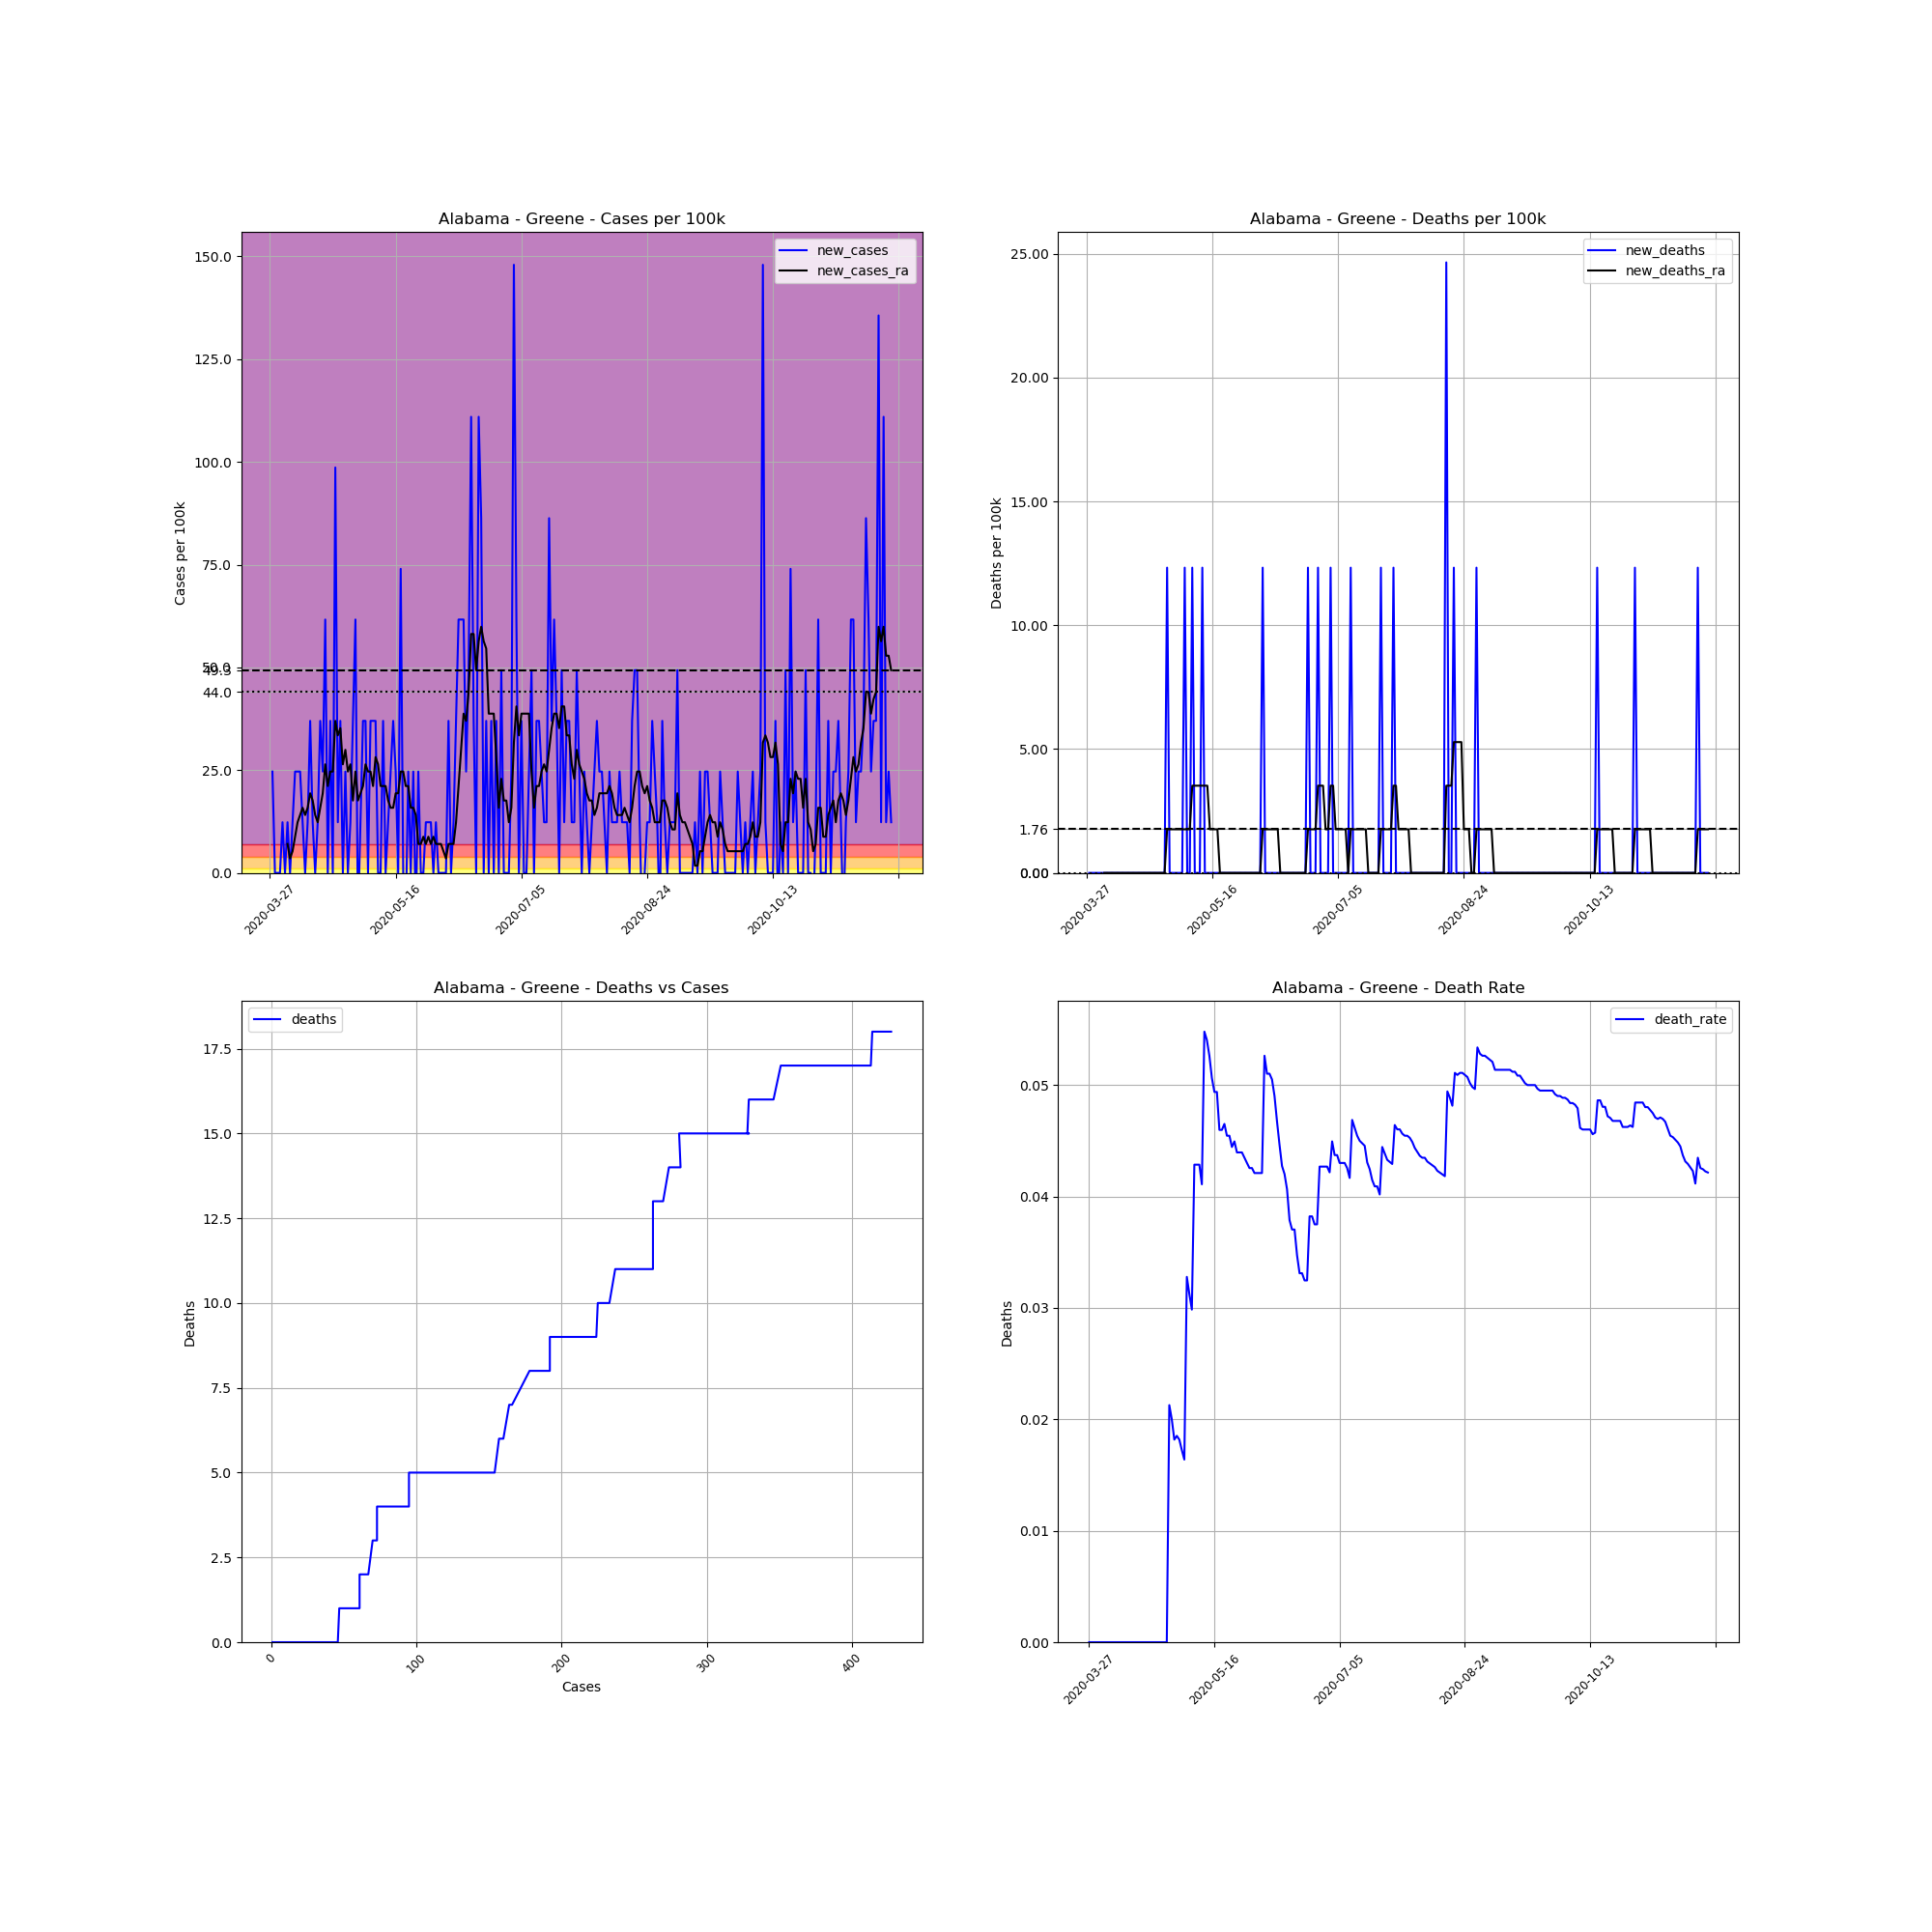

Source data for this figure (header and first rows):
, date, county, state, fips, cases, deaths, COUNTY, STNAME, CTYNAME, POPESTIMATE2019, cases_per_100k, deaths_per_100k, death_rate, new_cases, new_deaths, new_cases_ra, new_deaths_ra
419012, 2020-03-27, Greene, Alabama, 1063, 1, 0.0, 63, Alabama, Greene, 8111, 12.33, 0.0, 0.0, , , , 
419013, 2020-03-28, Greene, Alabama, 1063, 3, 0.0, 63, Alabama, Greene, 8111, 36.99, 0.0, 0.0, 24.66, 0.0, , 
419014, 2020-03-29, Greene, Alabama, 1063, 3, 0.0, 63, Alabama, Greene, 8111, 36.99, 0.0, 0.0, 0.0, 0.0, , 
419015, 2020-03-30, Greene, Alabama, 1063, 3, 0.0, 63, Alabama, Greene, 8111, 36.99, 0.0, 0.0, 0.0, 0.0, , 
419016, 2020-03-31, Greene, Alabama, 1063, 3, 0.0, 63, Alabama, Greene, 8111, 36.99, 0.0, 0.0, 0.0, 0.0, , 
419017, 2020-04-01, Greene, Alabama, 1063, 4, 0.0, 63, Alabama, Greene, 8111, 49.32, 0.0, 0.0, 12.33, 0.0, , 
419018, 2020-04-02, Greene, Alabama, 1063, 4, 0.0, 63, Alabama, Greene, 8111, 49.32, 0.0, 0.0, 0.0, 0.0, , 
419019, 2020-04-03, Greene, Alabama, 1063, 5, 0.0, 63, Alabama, Greene, 8111, 61.64, 0.0, 0.0, 12.33, 0.0, 7.045, 0.0
419020, 2020-04-04, Greene, Alabama, 1063, 5, 0.0, 63, Alabama, Greene, 8111, 61.64, 0.0, 0.0, 0.0, 0.0, 3.523, 0.0
419021, 2020-04-05, Greene, Alabama, 1063, 6, 0.0, 63, Alabama, Greene, 8111, 73.97, 0.0, 0.0, 12.33, 0.0, 5.284, 0.0
419022, 2020-04-06, Greene, Alabama, 1063, 8, 0.0, 63, Alabama, Greene, 8111, 98.63, 0.0, 0.0, 24.66, 0.0, 8.806, 0.0
419023, 2020-04-07, Greene, Alabama, 1063, 10, 0.0, 63, Alabama, Greene, 8111, 123.3, 0.0, 0.0, 24.66, 0.0, 12.33, 0.0
419024, 2020-04-08, Greene, Alabama, 1063, 12, 0.0, 63, Alabama, Greene, 8111, 147.9, 0.0, 0.0, 24.66, 0.0, 14.09, 0.0
419025, 2020-04-09, Greene, Alabama, 1063, 13, 0.0, 63, Alabama, Greene, 8111, 160.3, 0.0, 0.0, 12.33, 0.0, 15.85, 0.0
419026, 2020-04-10, Greene, Alabama, 1063, 13, 0.0, 63, Alabama, Greene, 8111, 160.3, 0.0, 0.0, 0.0, 0.0, 14.09, 0.0
419027, 2020-04-11, Greene, Alabama, 1063, 14, 0.0, 63, Alabama, Greene, 8111, 172.6, 0.0, 0.0, 12.33, 0.0, 15.85, 0.0
419028, 2020-04-12, Greene, Alabama, 1063, 17, 0.0, 63, Alabama, Greene, 8111, 209.6, 0.0, 0.0, 36.99, 0.0, 19.37, 0.0
419029, 2020-04-13, Greene, Alabama, 1063, 18, 0.0, 63, Alabama, Greene, 8111, 221.9, 0.0, 0.0, 12.33, 0.0, 17.61, 0.0
419030, 2020-04-14, Greene, Alabama, 1063, 18, 0.0, 63, Alabama, Greene, 8111, 221.9, 0.0, 0.0, 0.0, 0.0, 14.09, 0.0
419031, 2020-04-15, Greene, Alabama, 1063, 19, 0.0, 63, Alabama, Greene, 8111, 234.2, 0.0, 0.0, 12.33, 0.0, 12.33, 0.0
419032, 2020-04-16, Greene, Alabama, 1063, 22, 0.0, 63, Alabama, Greene, 8111, 271.2, 0.0, 0.0, 36.99, 0.0, 15.85, 0.0
419033, 2020-04-17, Greene, Alabama, 1063, 24, 0.0, 63, Alabama, Greene, 8111, 295.9, 0.0, 0.0, 24.66, 0.0, 19.37, 0.0
419034, 2020-04-18, Greene, Alabama, 1063, 29, 0.0, 63, Alabama, Greene, 8111, 357.5, 0.0, 0.0, 61.64, 0.0, 26.42, 0.0
419035, 2020-04-19, Greene, Alabama, 1063, 29, 0.0, 63, Alabama, Greene, 8111, 357.5, 0.0, 0.0, 0.0, 0.0, 21.14, 0.0
419036, 2020-04-20, Greene, Alabama, 1063, 32, 0.0, 63, Alabama, Greene, 8111, 394.5, 0.0, 0.0, 36.99, 0.0, 24.66, 0.0
419037, 2020-04-21, Greene, Alabama, 1063, 32, 0.0, 63, Alabama, Greene, 8111, 394.5, 0.0, 0.0, 0.0, 0.0, 24.66, 0.0
419038, 2020-04-22, Greene, Alabama, 1063, 40, 0.0, 63, Alabama, Greene, 8111, 493.2, 0.0, 0.0, 98.63, 0.0, 36.99, 0.0
419039, 2020-04-23, Greene, Alabama, 1063, 41, 0.0, 63, Alabama, Greene, 8111, 505.5, 0.0, 0.0, 12.33, 0.0, 33.46, 0.0
419040, 2020-04-24, Greene, Alabama, 1063, 44, 0.0, 63, Alabama, Greene, 8111, 542.5, 0.0, 0.0, 36.99, 0.0, 35.23, 0.0
419041, 2020-04-25, Greene, Alabama, 1063, 44, 0.0, 63, Alabama, Greene, 8111, 542.5, 0.0, 0.0, 0.0, 0.0, 26.42, 0.0
419042, 2020-04-26, Greene, Alabama, 1063, 46, 0.0, 63, Alabama, Greene, 8111, 567.1, 0.0, 0.0, 24.66, 0.0, 29.94, 0.0
419043, 2020-04-27, Greene, Alabama, 1063, 46, 0.0, 63, Alabama, Greene, 8111, 567.1, 0.0, 0.0, 0.0, 0.0, 24.66, 0.0
419044, 2020-04-28, Greene, Alabama, 1063, 47, 1.0, 63, Alabama, Greene, 8111, 579.5, 12.33, 0.02128, 12.33, 12.33, 26.42, 1.761
419045, 2020-04-29, Greene, Alabama, 1063, 50, 1.0, 63, Alabama, Greene, 8111, 616.4, 12.33, 0.02, 36.99, 0.0, 17.61, 1.761
419046, 2020-04-30, Greene, Alabama, 1063, 55, 1.0, 63, Alabama, Greene, 8111, 678.1, 12.33, 0.01818, 61.64, 0.0, 24.66, 1.761
419047, 2020-05-01, Greene, Alabama, 1063, 54, 1.0, 63, Alabama, Greene, 8111, 665.8, 12.33, 0.01852, -12.33, 0.0, 17.61, 1.761
419048, 2020-05-02, Greene, Alabama, 1063, 55, 1.0, 63, Alabama, Greene, 8111, 678.1, 12.33, 0.01818, 12.33, 0.0, 19.37, 1.761
419049, 2020-05-03, Greene, Alabama, 1063, 58, 1.0, 63, Alabama, Greene, 8111, 715.1, 12.33, 0.01724, 36.99, 0.0, 21.14, 1.761
419050, 2020-05-04, Greene, Alabama, 1063, 61, 1.0, 63, Alabama, Greene, 8111, 752.1, 12.33, 0.01639, 36.99, 0.0, 26.42, 1.761
419051, 2020-05-05, Greene, Alabama, 1063, 61, 2.0, 63, Alabama, Greene, 8111, 752.1, 24.66, 0.03279, 0.0, 12.33, 24.66, 1.761
419052, 2020-05-06, Greene, Alabama, 1063, 64, 2.0, 63, Alabama, Greene, 8111, 789.1, 24.66, 0.03125, 36.99, 0.0, 24.66, 1.761
419053, 2020-05-07, Greene, Alabama, 1063, 67, 2.0, 63, Alabama, Greene, 8111, 826, 24.66, 0.02985, 36.99, 0.0, 21.14, 1.761
419054, 2020-05-08, Greene, Alabama, 1063, 70, 3.0, 63, Alabama, Greene, 8111, 863, 36.99, 0.04286, 36.99, 12.33, 28.18, 3.523
419055, 2020-05-09, Greene, Alabama, 1063, 70, 3.0, 63, Alabama, Greene, 8111, 863, 36.99, 0.04286, 0.0, 0.0, 26.42, 3.523
419056, 2020-05-10, Greene, Alabama, 1063, 70, 3.0, 63, Alabama, Greene, 8111, 863, 36.99, 0.04286, 0.0, 0.0, 21.14, 3.523
419057, 2020-05-11, Greene, Alabama, 1063, 73, 3.0, 63, Alabama, Greene, 8111, 900, 36.99, 0.0411, 36.99, 0.0, 21.14, 3.523
419058, 2020-05-12, Greene, Alabama, 1063, 73, 4.0, 63, Alabama, Greene, 8111, 900, 49.32, 0.05479, 0.0, 12.33, 21.14, 3.523
419059, 2020-05-13, Greene, Alabama, 1063, 74, 4.0, 63, Alabama, Greene, 8111, 912.3, 49.32, 0.05405, 12.33, 0.0, 17.61, 3.523
419060, 2020-05-14, Greene, Alabama, 1063, 76, 4.0, 63, Alabama, Greene, 8111, 937, 49.32, 0.05263, 24.66, 0.0, 15.85, 3.523
419061, 2020-05-15, Greene, Alabama, 1063, 79, 4.0, 63, Alabama, Greene, 8111, 974, 49.32, 0.05063, 36.99, 0.0, 15.85, 1.761
419062, 2020-05-16, Greene, Alabama, 1063, 81, 4.0, 63, Alabama, Greene, 8111, 998.6, 49.32, 0.04938, 24.66, 0.0, 19.37, 1.761
419063, 2020-05-17, Greene, Alabama, 1063, 81, 4.0, 63, Alabama, Greene, 8111, 998.6, 49.32, 0.04938, 0.0, 0.0, 19.37, 1.761
419064, 2020-05-18, Greene, Alabama, 1063, 87, 4.0, 63, Alabama, Greene, 8111, 1073, 49.32, 0.04598, 73.97, 0.0, 24.66, 1.761
419065, 2020-05-19, Greene, Alabama, 1063, 87, 4.0, 63, Alabama, Greene, 8111, 1073, 49.32, 0.04598, 0.0, 0.0, 24.66, 5.075305255429287e-16
419066, 2020-05-20, Greene, Alabama, 1063, 86, 4.0, 63, Alabama, Greene, 8111, 1060, 49.32, 0.04651, -12.33, 0.0, 21.14, 5.075305255429287e-16
419067, 2020-05-21, Greene, Alabama, 1063, 88, 4.0, 63, Alabama, Greene, 8111, 1085, 49.32, 0.04545, 24.66, 0.0, 21.14, 5.075305255429287e-16
419068, 2020-05-22, Greene, Alabama, 1063, 88, 4.0, 63, Alabama, Greene, 8111, 1085, 49.32, 0.04545, 0.0, 0.0, 15.85, 5.075305255429287e-16
419069, 2020-05-23, Greene, Alabama, 1063, 90, 4.0, 63, Alabama, Greene, 8111, 1110, 49.32, 0.04444, 24.66, 0.0, 15.85, 5.075305255429287e-16
419070, 2020-05-24, Greene, Alabama, 1063, 89, 4.0, 63, Alabama, Greene, 8111, 1097, 49.32, 0.04494, -12.33, 0.0, 14.09, 5.075305255429287e-16
419071, 2020-05-25, Greene, Alabama, 1063, 91, 4.0, 63, Alabama, Greene, 8111, 1122, 49.32, 0.04396, 24.66, 0.0, 7.045, 5.075305255429287e-16
... 188 more rows
